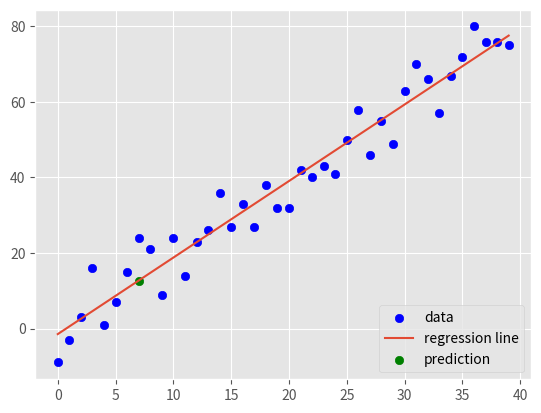

The matplotlib source for this figure:
# -*- coding: utf-8 -*-
"""
Created on Wed Oct 24 13:52:41 2018

@author: Admin
"""

from statistics import mean
import numpy as np


import matplotlib.pyplot as plt
from matplotlib import style


import random

style.use("ggplot")

#xs = [1,2,3,4,5]
#ys = [5,4,5,4,5]

#xs = np.array(xs, dtype=np.float64)
#ys = np.array(ys, dtype=np.float64)

#plt.scatter(xs,ys,color='blue',label='data')
#plt.show()


def best_fit_slope_and_intercept(xs,ys):
    m = (((mean(xs)*mean(ys)) - mean(xs*ys)) /
         ((mean(xs)**2) - mean(xs**2)))
    b = mean(ys) - m*mean(xs)
    return m,b

        
def squared_error(ys_orig,ys_line):
    return sum((ys_line - ys_orig) * (ys_line - ys_orig))

def coefficient_of_determination(ys_orig,ys_line):
    y_mean_line = [mean(ys_orig) for y in ys_orig]
    squared_error_regr = squared_error(ys_orig, ys_line)
    squared_error_y_mean = squared_error(ys_orig, y_mean_line)
    return 1 - (squared_error_regr/squared_error_y_mean)

def create_dataset(hm,variance,step=2,correlation=False):
    val = 1
    ys = []
    for i in range(hm):
        y = val + random.randrange(-variance,variance)
        ys.append(y)
        
        if correlation and correlation == 'pos':
            val+=step
        elif correlation and correlation == 'neg':
            val-=step
    xs = [i for i in range(len(ys))]
    
    return np.array(xs, dtype=np.float64),np.array(ys,dtype=np.float64)

xs, ys = create_dataset(40,10,2,correlation='pos')
        
m,b = best_fit_slope_and_intercept(xs,ys)
print("Slope:",m," Y intercept:", b)

regression_line = []
for x in xs:
    regression_line.append((m*x)+b)
    
predict_x = 7
predict_y = (m*predict_x)+b


plt.scatter(xs,ys,color='blue',label='data')
plt.plot(xs, regression_line, label='regression line')
plt.scatter(predict_x,predict_y,color='green',label='prediction')
plt.legend(loc=4)
plt.show()

r_squared = coefficient_of_determination(ys,regression_line)
print("Coefficient of determination:", r_squared)


